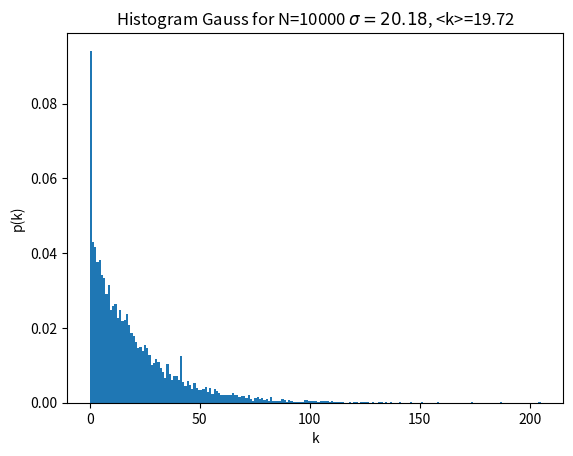
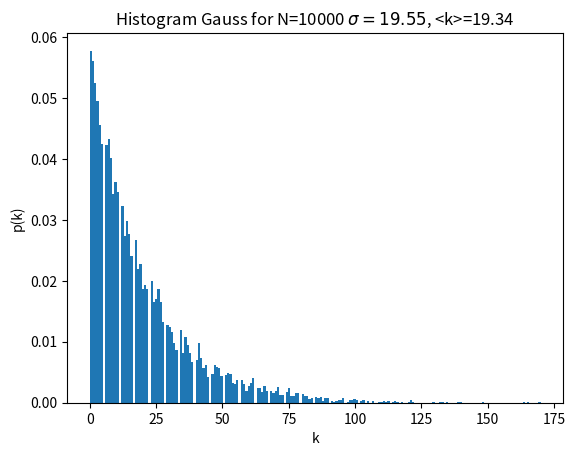
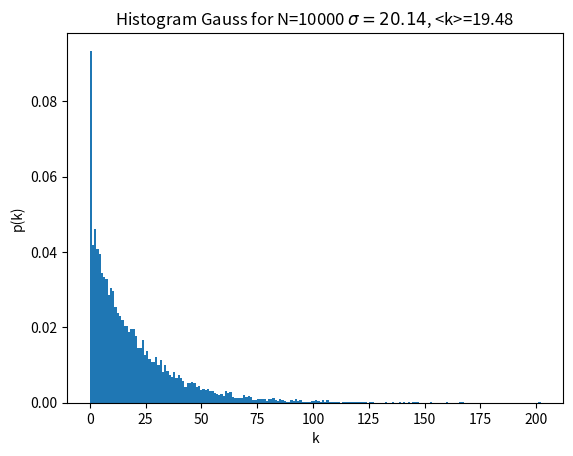

Reproduce these figures in Python, in order.
import csv

import networkx as nx
import matplotlib.pyplot as plt
import random
import numpy as np
from collections import defaultdict
import matplotlib.colors as colors
import matplotlib.cbook as cbook
from itertools import combinations
from itertools import zip_longest
from itertools import chain
from scipy.stats import norm
from scipy.stats import gamma
from scipy.stats import uniform
from scipy.stats import rv_discrete
import json


def draw_basic_nx_g(G):
    fig = plt.gcf()
    pos = nx.spring_layout(G)
    nx.draw_networkx_nodes(G, pos,
                           node_color='r',
                           node_size=500,
                           alpha=1)
    nx.draw_networkx_edges(G, pos, width=1.0, alpha=1.0,arrowsize=20)
    plt.tight_layout()
    labels = nx.draw_networkx_labels(G, pos=pos,font_color='w')
    fig.savefig('network_strcture.png', dpi=100)
    plt.show()
    return pos


def draw_infections_nx_g(G,pos=None,headline=None,highest_rate=None):
    fig = plt.gcf()
    infected_list = []
    disinfected_list=[]
    for key, value in nx.get_node_attributes(G, 'infected').items():
        if value == True:
            infected_list.append(key)
        else:
            disinfected_list.append(key)
    if pos==None:
        pos = nx.spring_layout(G)
    nx.draw_networkx_nodes(G, pos,
                           nodelist=infected_list,
                           node_color='r',
                           node_size=500,
                           alpha=1)
    nx.draw_networkx_nodes(G, pos,
                           nodelist=disinfected_list,
                           node_color='b',
                           node_size=500,
                           alpha=1)
    if highest_rate is not None:
        nx.draw_networkx_nodes(G, pos,
                               nodelist=highest_rate,
                               node_color='g',
                               node_size=500,
                               alpha=1)
    nx.draw_networkx_edges(G, pos, width=1.0, alpha=1.0)
    plt.tight_layout()
    labels = nx.draw_networkx_labels(G, pos=pos,font_color='w')
    fig.savefig('network_infection'+' '+str(headline)+'.png', dpi=100)
    plt.show()


# def draw_rate_nx_g(G):
#     Rate=[]
#     for n in range(G.number_of_nodes()):
#         Rate.append(G.nodes[n]['rate'])
#     Rate=np.dot(Rate,1/np.max(Rate))
#     Rate=np.array(Rate)
#     fig = plt.gcf()
#     pos = nx.spring_layout(G)
#     nx.draw_networkx_nodes(G, pos,
#                            cmap=plt.cm.Blues,
#                            node_size=500,
#                            alpha=1)
#     nx.draw_networkx_edges(G, pos, width=1.0, alpha=1.0)
#     plt.tight_layout()
#     labels = nx.draw_networkx_labels(G, pos=pos,font_color='w')
#     fig.savefig('/home/elad/Michael Assaf/binomal/photos/network_strcture.png', dpi=100)
#     plt.show()
#     return pos

def export_network(G):
    f = open('network_data.txt', "w+")
    for n in range(G.order()):
        f.write(str(G.degree(n)) + ' ')
        for neighbor in G[n]:
            f.write(str(neighbor) + ' ')
        f.write('\n')
    f.close()


def export_adj_network_cpp(G,infile):
    f = open(infile, "w+")
    for n in range(G.order()):
        f.write(str(G.degree(n)) + ',')
        for neighbor in G[n]:
            f.write(str(neighbor) + ',')
        f.write('\n')
    f.close()


def random_bimodal_graph(d1,d2, n, seed=None):
    """Return a random bimodal graph of n nodes each with degree d1 and d2.
        the degree distubition is half for each one of the two degrees

    The resulting graph G has no self-loops or parallel edges.

    Parameters
    ----------
    d1 : int
      Degre
    d2 : int
      Degree
    n : integer
      Number of nodes. The value of n*d must be even.
    seed : hashable object
        The seed for random number generator.

    Notes
    -----
    The nodes are numbered form 0 to n-1.

    Kim and Vu's paper [2]_ shows that this algorithm samples in an
    asymptotically uniform way from the space of random graphs when
    d = O(n**(1/3-epsilon)).

    References
    ----------
    .. [1] A. Steger and N. Wormald,
       Generating random regular graphs quickly,
       Probability and Computing 8 (1999), 377-396, 1999.
       http://citeseer.ist.psu.edu/steger99generating.html

    .. [2] Jeong Han Kim and Van H. Vu,
       Generating random regular graphs,
       Proceedings of the thirty-fifth ACM symposium on Theory of computing,
       San Diego, CA, USA, pp 213--222, 2003.
       http://portal.acm.org/citation.cfm?id=780542.780576

       The multiplcation of n*d1 and n*d2 needs to be even. For the safe side choose even number for both nodes and degree
    """
    if (n * d1) % 2 != 0 or (n * d2) % 2!=0:
        raise nx.NetworkXError("n * d must be even")

    if not (0 <= d1 < n or 0 <= d2 < n):
        raise nx.NetworkXError("the 0 <= d < n inequality must be satisfied")

    if d1 == 0 or d2 == 0:
        return nx.empty_graph(n)

    if seed is not None:
        random.seed(seed)

    def _suitable(edges, potential_edges):
    # Helper subroutine to check if there are suitable edges remaining
    # If False, the generation of the graph has failed
        if not potential_edges:
            return True
        for s1 in potential_edges:
            for s2 in potential_edges:
                # Two iterators on the same dictionary are guaranteed
                # to visit it in the same order if there are no
                # intervening modifications.
                if s1 == s2:
                    # Only need to consider s1-s2 pair one time
                    break
                if s1 > s2:
                    s1, s2 = s2, s1
                if (s1, s2) not in edges:
                    return True
        return False

    def _try_creation(n):
        # Attempt to create an edge set

        edges = set()
        stub_d1=random.sample(list(range(n)),int(n/2))
        stub_d2= [item for item in list(range(n)) if item not in stub_d1]
        stub_d1=stub_d1 * d1
        stub_d2=stub_d2 * d2
        stubs = stub_d1+stub_d2

        while stubs:
            potential_edges = defaultdict(lambda: 0)
            random.shuffle(stubs)
            stubiter = iter(stubs)
            for s1, s2 in zip(stubiter, stubiter):
                if s1 > s2:
                    s1, s2 = s2, s1
                if s1 != s2 and ((s1, s2) not in edges):
                    edges.add((s1, s2))
                else:
                    potential_edges[s1] += 1
                    potential_edges[s2] += 1

            if not _suitable(edges, potential_edges):
                return None # failed to find suitable edge set

            stubs = [node for node, potential in potential_edges.items()
                     for _ in range(potential)]
        return edges

    # Even though a suitable edge set exists,
    # the generation of such a set is not guaranteed.
    # Try repeatedly to find one.
    edges = _try_creation(n)
    while edges is None:
        edges = _try_creation(n)

    G = nx.Graph()
    G.name = "random_bimodal_graph(%s, %s)" % (d1, n)
    G.add_edges_from(edges)

    return G



def random_bimodal_directed_graph(d1_in,d1_out,d2_in,d2_out, n, seed=None):
    """Return a random bimodal directed graph of n nodes each with degree d1 and d2.
        the degree distubition is half for each one of the two degrees

    The resulting graph G has no self-loops or parallel edges.

    Parameters
    ----------
    d1 : int
      Degre
    d2 : int
      Degree
    n : integer
      Number of nodes. The value of n*d must be even.
    seed : hashable object
        The seed for random number generator.

    Notes
    -----
    The nodes are numbered form 0 to n-1.

    Kim and Vu's paper [2]_ shows that this algorithm samples in an
    asymptotically uniform way from the space of random graphs when
    d = O(n**(1/3-epsilon)).

    References
    ----------
    .. [1] A. Steger and N. Wormald,
       Generating random regular graphs quickly,
       Probability and Computing 8 (1999), 377-396, 1999.
       http://citeseer.ist.psu.edu/steger99generating.html

    .. [2] Jeong Han Kim and Van H. Vu,
       Generating random regular graphs,
       Proceedings of the thirty-fifth ACM symposium on Theory of computing,
       San Diego, CA, USA, pp 213--222, 2003.
       http://portal.acm.org/citation.cfm?id=780542.780576

       The multiplcation of n*d1 and n*d2 needs to be even. For the safe side choose even number for both nodes and degree
    """
    if (n * d1_in) % 2 != 0 or (n * d2_in) % 2!=0:
        raise nx.NetworkXError("n * d must be even")

    if not (0 <= d1_in < n or 0 <= d2_in < n):
        raise nx.NetworkXError("the 0 <= d < n inequality must be satisfied")

    if not (d1_in+d2_in==d1_out+d2_out):
        raise nx.NetworkXError("the d1_in+d2_in==d1_out+d2_out equality must be satisfied")

    if seed is not None:
        random.seed(seed)

    def _suitable(edges, potential_edges_in,potential_edges_out):
    # Helper subroutine to check if there are suitable edges remaining
    # If False, the generation of the graph has failed
        if not (potential_edges_in and potential_edges_out):
            return True
        for s1 in potential_edges_in:
            for s2 in potential_edges_out:
                # Two iterators on the same dictionary are guaranteed
                # to visit it in the same order if there are no
                # intervening modifications.
                if s1 == s2:
                    # Only need to consider s1-s2 pair one time
                    break
                if (s1, s2) not in edges:
                    return True
        return False

    def _try_creation(n):
        # Attempt to create an edge set

        edges = set()
        stub_d1_in = random.sample(list(range(n)),int(n/2))
        stub_d2_in = [item for item in list(range(n)) if item not in stub_d1_in]
        stub_d1_in =stub_d1_in * d1_in
        stub_d2_in = stub_d2_in * d2_in
        stubs_in = stub_d1_in+stub_d2_in

        stub_d1_out = [item for item in list(range(n)) if item in stub_d1_in]
        stub_d2_out = [item for item in list(range(n)) if item in stub_d2_in]
        stub_d1_out = stub_d1_out * d1_out
        stub_d2_out = stub_d2_out * d2_out
        stubs_out = stub_d1_out + stub_d2_out


        while stubs_in and stubs_out:
            potential_edges_in = defaultdict(lambda: 0)
            potential_edges_out = defaultdict(lambda: 0)
            random.shuffle(stubs_in)
            stubiter_in = iter(stubs_in)
            random.shuffle(stubs_out)
            stubiter_out = iter(stubs_out)
            for s1, s2 in zip(stubiter_in, stubiter_out):
                if s1 != s2 and ((s1, s2) not in edges):
                    edges.add((s1, s2))
                else:
                    potential_edges_in[s1] += 1
                    potential_edges_out[s2] += 1

            if not _suitable(edges, potential_edges_in,potential_edges_out):
                return None # failed to find suitable edge set

            stubs_in = [node for node, potential in potential_edges_in.items()
                     for _ in range(potential)]
            stubs_out = [node for node, potential in potential_edges_out.items()
                     for _ in range(potential)]
        return edges

    # Even though a suitable edge set exists,
    # the generation of such a set is not guaranteed.
    # Try repeatedly to find one.
    edges = _try_creation(n)
    while edges is None:
        edges = _try_creation(n)

    G = nx.DiGraph()
    G.name = "random_bimodal_graph(%s, %s)" % (d1_in, n)
    G.add_edges_from(edges)
    return G

def create_exact_gauss_dis(epsilon,avg_degree,N):
    low, high,normalization = (avg_degree * (1 - 4 * epsilon)).astype(int), (avg_degree * (1 + 4 * epsilon)).astype(int),N
    possible_degrees = np.arange(low, high)
    deg_dist = (norm.pdf(possible_degrees, loc=avg_degree, scale=avg_degree * epsilon) * normalization).astype(int)
    deg_for_algo = list(chaini([n] * d for n, d in zip(possible_degrees, deg_dist)))
    while np.size(deg_for_algo)<N:
        normalization=normalization+1
        deg_dist = (norm.pdf(np.arange(low, high), loc=avg_degree, scale=avg_degree * epsilon) * normalization).astype(int)
        deg_for_algo = list(chaini([n] * d for n, d in zip(possible_degrees, deg_dist)))
    deg_dist, possible_degrees = deg_dist[deg_dist != 0], possible_degrees[deg_dist != 0]
    for i in range(np.size(deg_for_algo)-N): deg_dist[i] =deg_dist[i] - 1
    # deg_dist[0] = deg_dist[0] - 1 if np.size(deg_for_algo) != N else deg_dist[0]
    deg_for_algo = list(chaini([n] * d for n, d in zip(possible_degrees, deg_dist)))
    return np.array(deg_for_algo)


def create_deg_distubtion_conf_model(epsilon,avg_degree,N,dist_type):

    def create_stubs_degree(epsilon,avg_degree,dist_type,normalization):
        if dist_type=='gauss_c':
            low, high = (avg_degree * (1 - 4 * epsilon)).astype(int), (
                        avg_degree * (1 + 4 * epsilon)).astype(int)
            possible_degrees = np.arange(low, high)
            deg_dist = (norm.pdf(possible_degrees, loc=avg_degree, scale=avg_degree * epsilon) * normalization).astype(int)
        elif dist_type == 'bimodal_c':
            possible_degrees = np.array([(avg_degree * (1 - epsilon)).astype(int), (avg_degree * (1 + epsilon)).astype(int)])
            deg_dist = np.array([N/2,N/2]).astype(int)
        elif dist_type == 'gamma_c':
            low, high = (avg_degree * (1 - 100 * epsilon)).astype(int), (
                        avg_degree * (1 + 100 * epsilon)).astype(int)
            possible_degrees = np.arange(low, high)
            deg_dist = (gamma.pdf(possible_degrees, a=1/epsilon**2,scale=epsilon**2*avg_degree)*normalization).astype(int)
        elif dist_type == 'uniform_c':
            low,high = (avg_degree * (1 - 100 * epsilon)).astype(int), (
                        avg_degree * (1 + 100 * epsilon)).astype(int)
            possible_degrees = np.arange(low, high)
            deg_dist = (uniform.pdf(possible_degrees, loc=int(avg_degree*(1-epsilon)),scale=2*np.sqrt(3)*epsilon*avg_degree)*normalization).astype(int)
        return list(chaini([n] * d for n, d in zip(possible_degrees, deg_dist))),deg_dist,possible_degrees

    def trim_edges_to_fit_N_nodes(deg_for_algo,deg_dist,possible_degrees,N):
        deg_dist, possible_degrees = deg_dist[deg_dist != 0], possible_degrees[deg_dist != 0]
        reduce_by_one =  np.random.uniform(0, np.size(deg_dist)-1, np.size(deg_for_algo) - N).astype(int)
        for i in reduce_by_one: deg_dist[i]=deg_dist[i]-1
        # for i in range(np.size(deg_for_algo) - N): deg_dist[i] = deg_dist[i] - 1
        return deg_dist,possible_degrees

    normalization=N
    deg_for_algo,deg_dist,possible_degrees=create_stubs_degree(epsilon,avg_degree,dist_type,normalization)
    while np.size(deg_for_algo)<=N:
        normalization=normalization+1
        deg_for_algo,deg_dist,possible_degrees = create_stubs_degree(epsilon,avg_degree,dist_type,normalization)
    deg_dist, possible_degrees = trim_edges_to_fit_N_nodes(deg_for_algo,deg_dist,possible_degrees,N)
    deg_for_algo = list(chaini([n] * d for n, d in zip(possible_degrees, deg_dist)))
    return np.array(deg_for_algo)




def create_random_degree_sequence(name,epsilon,avg_degree,N):
    if epsilon==0.0:
        return np.ones(N).astype(int)*int(avg_degree)
    if name=='gauss':
        return np.random.normal(avg_degree, epsilon * avg_degree, N)
    elif name=='uniform':
        return np.random.uniform(avg_degree*(1-np.sqrt(3)*epsilon),avg_degree*(1+np.sqrt(3)*epsilon),N).astype(int)
    elif name=='gamma':
        return np.random.gamma(1/epsilon**2,avg_degree*epsilon**2,N)
    elif name=='gauss_e':
        return create_exact_gauss_dis(epsilon,avg_degree,N)
    elif name=='gauss_c' or name=='bimodal_c' or name=='gamma_c' or name=='uniform_c':
        return create_deg_distubtion_conf_model(epsilon,avg_degree,N,name)


def equate_degree_sequence(din,dout,N,avg_degree,eps_in=0.0,eps_out=0.0):
    din[din < 0] = 0
    dout[dout < 0] = 0
    return_order_din_dout=True
    if eps_in==0.0:
        for i in range(N*avg_degree-np.sum(dout)):
            node = int(N * np.random.random())
            dout[node] = dout[node] + 1
        return din,dout
    if eps_out==0.0:
        for i in range(N*avg_degree-np.sum(din)):
            node = int(N * np.random.random())
            din[node] = din[node] + 1
        return din,dout
    if np.sum(din)>np.sum(dout):
        high, low = din, dout
    else:
        return_order_din_dout = False
        high, low = dout, din
    prob=np.random.uniform(0,1,np.sum(high)-np.sum(low))
    for p in prob:
        if p>0.5:
            node=int(N*np.random.random())
            while high[node]==0:
                node = int(N * np.random.random())
            high[node]=high[node]-1
        else:
            node=int(N*np.random.random())
            while low[node]>=N:
                node = int(N * np.random.random())
            low[node]=low[node]+1
    if return_order_din_dout: return high,low
    return low,high


chaini = chain.from_iterable

def _to_stublist_simple_graph(degree_sequence):
    """Returns a list of degree-repeated node numbers.

    ``degree_sequence`` is a list of nonnegative integers representing
    the degrees of nodes in a graph.

    This function returns a list of node numbers with multiplicities
    according to the given degree sequence. For example, if the first
    element of ``degree_sequence`` is ``3``, then the first node number,
    ``0``, will appear at the head of the returned list three times. The
    node numbers are assumed to be the numbers zero through
    ``len(degree_sequence) - 1``.

    Examples
    --------

    # >>> degree_sequence = [1, 2, 3]
    # >>> _to_stublist(degree_sequence)
    [0, 1, 1, 2, 2, 2]

    If a zero appears in the sequence, that means the node exists but
    has degree zero, so that number will be skipped in the returned
    list::

    # >>> degree_sequence = [2, 0, 1]
    # >>> _to_stublist(degree_sequence)
    [0, 0, 2]

    """
    return list(chaini([n] * d for n, d in enumerate(degree_sequence)))


def _configuration_model_simple_graph(
    create_using,name,epsilon_in,epsilon_out,avg_degree,n):
    """Helper function for generating either undirected or directed
    configuration model graphs.

    ``deg_sequence`` is a list of nonnegative integers representing the
    degree of the node whose label is the index of the list element.

    ``create_using`` see :func:`~networkx.empty_graph`.

    ``directed`` and ``in_deg_sequence`` are required if you want the
    returned graph to be generated using the directed configuration
    model algorithm. If ``directed`` is ``False``, then ``deg_sequence``
    is interpreted as the degree sequence of an undirected graph and
    ``in_deg_sequence`` is ignored. Otherwise, if ``directed`` is
    ``True``, then ``deg_sequence`` is interpreted as the out-degree
    sequence and ``in_deg_sequence`` as the in-degree sequence of a
    directed graph.

    .. note::

       ``deg_sequence`` and ``in_deg_sequence`` need not be the same
       length.

    ``seed`` is a random.Random or numpy.random.RandomState instance

    This function returns a graph, directed if and only if ``directed``
    is ``True``, generated according to the configuration model
    algorithm. For more information on the algorithm, see the
    :func:`configuration_model` or :func:`directed_configuration_model`
    functions.

    """
    G = nx.empty_graph(n, create_using)
    # If empty, return the null graph immediately.
    if n == 0:
        return G
    # Build a list of available degree-repeated nodes.  For example,
    # for degree sequence [3, 2, 1, 1, 1], the "stub list" is
    # initially [0, 0, 0, 1, 1, 2, 3, 4], that is, node 0 has degree
    # 3 and thus is repeated 3 times, etc.
    #
    # Also, shuffle the stub list in order to get a random sequence of
    # node pairs.
    def _suitalbe(edges,potential_edges_in,potential_edges_out):
        # Helper suroutine to check if there are suitable edges remaining
        # If false generation of graph failed
        if not (potential_edges_in and potential_edges_out):
            return True
        for s1 in potential_edges_in:
            for s2 in potential_edges_out:
                if s1==s2:
                    break
                if (s2,s1) not in edges:
                    return True
        return False
    def _try_creation(n,epsilon_in,epsilon_out,avg_degree):
        edges = set()
        din, dout = equate_degree_sequence(create_random_degree_sequence(name, np.abs(epsilon_in), avg_degree, n),
                                           create_random_degree_sequence(name, np.abs(epsilon_out), avg_degree, n), n,avg_degree,epsilon_in,epsilon_out)
        din = np.sort(din)
        dout = np.sort(dout) if epsilon_out * epsilon_in > 0 else np.sort(dout)[::-1]
        pairs = zip_longest(dout, din, fillvalue=0)
        # Unzip the list of pairs into a pair of lists.
        out_deg, in_deg = zip(*pairs)
        out_stublist = _to_stublist_simple_graph(out_deg)
        in_stublist = _to_stublist_simple_graph(in_deg)
        while in_stublist and out_stublist:
            potential_edge_in = defaultdict(lambda: 0)
            potential_edge_out = defaultdict(lambda: 0)
            np.random.shuffle(in_stublist)
            subiter_in = iter(in_stublist)
            np.random.shuffle(out_stublist)
            subiter_out = iter(out_stublist)
            for s1,s2 in zip(subiter_in,subiter_out):
                if s1!=s2 and ((s2,s1) not in edges):
                    edges.add((s2,s1))
                else:
                    potential_edge_in[s1] += 1
                    potential_edge_out[s2] += 1
            if not _suitalbe(edges,potential_edge_in,potential_edge_out):
                return None # failed to find suitable edge set
            in_stublist = [node for node, potential in potential_edge_in.items() for _ in range(potential)]
            out_stublist = [node for node,potential in potential_edge_out.items() for _ in range(potential)]
        return edges
    edges = _try_creation(n,epsilon_in,epsilon_out,avg_degree)
    while edges is None:
        edges = _try_creation(n,epsilon_in,epsilon_out,avg_degree)
    G =nx.DiGraph()
    G.name = "simple_directed_config_graph"
    G.add_edges_from(edges)
    return G



def configuration_model_directed_graph(
    name, epsilon_in,epsilon_out,avg_degree,n, create_using=None):
    """Returns a directed_random graph with the given degree sequences.

    The configuration model generates a random directed pseudograph
    by randomly assigning edges to match the given degree sequences.
    Self edges and loops are excluded by randomly choosing
    Parameters
    ----------
    in_degree_sequence :  list of nonnegative integers
       Each list entry corresponds to the in-degree of a node.
    out_degree_sequence :  list of nonnegative integers
       Each list entry corresponds to the out-degree of a node.
    create_using : NetworkX graph constructor, optional (default MultiDiGraph)
        Graph type to create. If graph instance, then cleared before populated.
    seed : integer, random_state, or None (default)
        Indicator of random number generation state.
        See :ref:`Randomness<randomness>`.

    Returns
    -------
    G : MultiDiGraph
        A graph with the specified degree sequences.
        Nodes are labeled starting at 0 with an index
        corresponding to the position in deg_sequence.

    Raises
    ------
    NetworkXError
        If the degree sequences do not have the same sum.

    See Also
    --------
    configuration_model

    Notes
    -----
    Algorithm as described by Newman [1]_.

    References
    ----------
    .. [1] Newman, M. E. J. and Strogatz, S. H. and Watts, D. J.
       Random graphs with arbitrary degree distributions and their applications
       Phys. Rev. E, 64, 026118 (2001)
    """

    if create_using is None:
        create_using = nx.MultiDiGraph

    G = _configuration_model_simple_graph(
        create_using,
        name,
        epsilon_in,
        epsilon_out,
        avg_degree,
        n
    )

    name = "directed configuration_model {} nodes {} edges"
    return G


def plot_configuration_model_powerlaw(G,a,b,n,custom_dist):
    degree_sequence = sorted((d for n, d in G.degree()), reverse=True)
    plt.hist(degree_sequence, bins=np.arange(1, 100)-0.5, density=True, alpha=0.6, color='y', label='Histogram of Generated degree')
    plt.title('Power-law Degree Distribution with k={}, a={} and N={}'.format(round(np.mean(degree_sequence),2),round(a,2),n))
    plt.xlabel('Degree (k)')
    plt.ylabel('Probability')
    x = np.arange(1, 100)
    plt.plot(x, custom_dist.pmf(x,a=a, b=b), 'b-', label='PMF',linewidth=2)
    plt.legend()
    plt.grid(True)
    plt.savefig('power_law_graph.png',dpi=500)
    plt.show()


def find_a_binary_search(kavg, n, a):
    class CustomDistribution(rv_discrete):
        def _pmf(self, k, a, b):
            return b * a / (1 + b * k) ** (a + 1)
    b = 1/(kavg*(a-1))
    custom_dist =CustomDistribution()
    mid_mean = np.mean(custom_dist.rvs(a=a, b=b, size=n))
    high, low = a, a - 2
    while np.abs(mid_mean - kavg) / kavg > 0.01:
        mid = (low + high) / 2
        mid_mean = np.mean(custom_dist.rvs(a=mid, b=b, size=n))
        if mid_mean > kavg:
            low = mid
        else:
            high = mid
    return (low + high) / 2,b


def configuration_model_powerlaw(a,b,n):
    class CustomDistribution(rv_discrete):
        def _pmf(self, k, a, b):
            return b * a / (1 + b * k) ** (a + 1)
    custom_dist =CustomDistribution()
    sequence = custom_dist.rvs(a=a,b=b,size=n)
    if (np.sum(sequence)%2!=0):
        rand_bin = random.randint(1, n)
        sequence[rand_bin]=sequence[rand_bin]+1
    G = nx.configuration_model(sequence)
    G = nx.Graph(G)
    G.remove_edges_from(nx.selfloop_edges(G))
    return G

def configuration_model_undirected_graph(epsilon,avg_degree,N):
    d=np.random.normal(avg_degree, epsilon * avg_degree, N).astype(int)
    if np.sum(d)%2!=0:
        d[int(N*np.random.random())]+=1
    G = nx.configuration_model(d.astype(int))
    G = nx.Graph(G)
    G.remove_edges_from(nx.selfloop_edges(G))
    return G

def configuration_model_undirected_graph_exp(avg_degree,N):
    d=np.random.exponential(avg_degree, N).astype(int)
    if np.sum(d)%2!=0:
        d[int(N*np.random.random())]+=1
    G = nx.configuration_model(d.astype(int))
    G = nx.Graph(G)
    G.remove_edges_from(nx.selfloop_edges(G))
    return G


# def configuration_model_dist_gen(avg,sigma,n):
#     class CustomDistribution(rv_discrete):
#         def _pmf(self, k, a,sigma):
#             return (1/(sigma*np.sqrt(2*np.pi)))*np.exp(-(1/2)*((k-a)/sigma)**2)
#
#     custom_dist =CustomDistribution()
#     sequence = custom_dist.rvs(a=avg,sigma=sigma,size=n)
#     if (np.sum(sequence)%2!=0):
#         rand_bin = random.randint(1, n)
#     G = nx.configuration_model(sequence)
#     G = nx.Graph(G)
#     G.remove_edges_from(nx.selfloop_edges(G))
#     return G


def import_jason_network(file):
    a=[]
    with open(file,"r") as f:
        reader = csv.reader(f,delimiter=",")
        for i, line in enumerate(reader):
            a.append(line)
    return np.array(a)

def create_jason_edges(jason_edge):
    edges=[]
    for i in range(np.size(jason_edge,0)):
        x=list(filter(('').__ne__, jason_edge[i,:]))
        for j in x:
            if j is '':
                pass
            edges.append((i, int(j)))
    return edges

def jason_graph(file_name):
    csv_edges_jason=import_jason_network(file_name)
    edges=create_jason_edges(csv_edges_jason)
    G = nx.Graph()
    G.name = "myFile.csv"
    G.add_edges_from(edges)
    return G


if __name__ == '__main__':
    # N,k=400,100
    # interaction_strength = 100.5
    # d1_in, d1_out, d2_in, d2_out = 45,45,55,55
    # beta_inf,beta_sus = 0.1,0.1
    # susceptibility_avg = 1.0
    # infectability_avg = 1.0
    #
    # # G = nx.complete_graph(N)
    # G = nx.random_regular_graph(k, N)
    # susceptibility = 'bimodal'
    # infectability = 'bimodal'
    # choose_beta = lambda net_dist, avg, epsilon: np.random.normal(avg, epsilon * avg, N) \
    #     if net_dist == 'gauss' else np.random.gamma((avg / epsilon) ** 2, epsilon ** 2 / avg, N) \
    #     if net_dist == 'gamma' else np.zeros(N) if net_dist == 'z' else np.ones(
    #     N) if net_dist == 'ones' else netinithomo.bi_beta(N, epsilon, avg)
    #
    # epsilon_sus,epsilon_inf=0.1,0.1
    # beta_sus = choose_beta(susceptibility, susceptibility_avg, epsilon_sus)
    # beta_inf = choose_beta(infectability, infectability_avg, epsilon_inf)
    #
    # # random_bimodal_directed_graph(d1_in, d1_out, d2_in, d2_out, N)
    # G = netinithomo.intalize_lam_graph(G, N, beta_sus, beta_inf)
    # temp=nx.adjacency_data(G)
    # with open('json_data.json', 'w') as outfile:
    #     json.dump(temp, outfile)
    # export_network(G)
    # export_adj_network_cpp(G,'Gnull.csv')
    # print('This no love song')

    # fig=plt.figure()
    # G = rand_weighted_networks.bulid_weighted_network(N, k, 0.0, 0.0, interaction_strength)
    # G = netinithomo.set_graph_attriubute_DiGraph(G)
    # degree_in = [G.in_degree(n,'weight') for n in G.nodes()]
    # degree_out = [G.out_degree(n,'weight') for n in G.nodes()]
    # # plt.hist((degree_in, degree_out), bins=100)
    # plt.xlabel('Degree')
    # plt.ylabel('count')
    # plt.title('N='+str(N)+' k='+str(k)+' eta='+str(interaction_strength))
    # plt.hist(degree_out, bins=100)
    # fig.savefig('hist.png', dpi=400)
    # plt.show()

    # eta=np.linspace(0.1,2.5,5)
    # std_in,std_out=[],[]
    # for i in eta:
    #     G = rand_weighted_networks.bulid_weighted_network(N, k, 0.0, 0.0, i)
    #     G = netinithomo.set_graph_attriubute_DiGraph(G)
    #     degree_in = [G.in_degree(n, 'weight') for n in G.nodes()]
    #     degree_out = [G.out_degree(n, 'weight') for n in G.nodes()]
    #     std_in.append(np.std(degree_in))
    # plt.plot(eta,std_in)
    # plt.show()
    # G=random_bimodal_directed_graph(20, 50, 80, 50, 100, seed=None)
    # draw_basic_nx_g(G)
    # np.histogram(create_random_degree_sequence('gauss', 0.1, 108.5, 600),100)
    # plt.hist(create_random_degree_sequence('gauss', 0.1, 108.5, 600), bins='auto')
    # plt.show()
    # temp=configuration_model_directed_graph('gauss',0.1,0.1,108.5,600)
    # din,dout=create_random_degree_sequence('gauss', 0.1, 108.5, 600),create_random_degree_sequence('gauss', 0.1, 108.5, 600)
    # plt.hist((din,dout),bins='auto')
    # plt.show()
    # temp=equate_degree_sequence(din,dout,600)
    # plt.hist(temp, bins='auto')
    # plt.show()
    # degree=create_random_degree_sequence('gauss', 0.1, 108.5, 600)
    # temp=nx.utils.discrete_sequence(1000,degree)
    # v_in,v_out=[],[]
    # eps_in,eps_out=[0.1,0.1,0.1,0.1,0.1,0.1],[0.05,0.1,0.15,0.2,0.25,0.3]

    # class CustomDistribution(rv_discrete):
    #     def _pmf(self, k, a, b):
    #         return b * a / (1 + b * k) ** (a + 1)
    # custom_dist =CustomDistribution
    # a,k,n=12.0,20,10000
    # b=1/(k*(a-1))
    # a_for_graph =3.37
    # a_for_graph =10.0
    # G,a,b= configuration_model_powerlaw(a,k,n)
    # plot_configuration_model_powerlaw(G,a,b,n,custom_dist)
    # degree_sequence = sorted((d for n, d in G.degree()), reverse=True)
    # plt.hist(degree_sequence, bins=np.arange(1, 50)-0.5, density=True, alpha=0.6, color='g', label='Histogram of Generated degree')
    # plt.title('Power-law Degree Distribution')
    # plt.xlabel('Degree (k)')
    # plt.ylabel('Probability')
    # x = np.arange(1, 50)
    # plt.plot(x, custom_dist.pmf(x,a=a, b=b), 'ro-', label='PMF', markersize=8)
    # plt.show()
    # eps_in,eps_out=[1.0],[1.0]
    # for ein,eout in zip(eps_in,eps_out):
    #     G=configuration_model_directed_graph('gauss_c', ein, eout, 50, 400)
    #     degree_in=[G.in_degree(n) for n in G.nodes()]
    #     degree_out=[G.out_degree(n) for n in G.nodes()]
    #     # v_in.append(np.std(degree_in)/np.mean(degree_in))
    #     # v_out.append(np.std(degree_out)/np.mean(degree_out))
    #     # plt.hist((degree_in,degree_out),bins=500)
    #     plt.hist(degree_in, bins=100)
    #     # plt.hist((degree_out),bins=400)
    #     plt.show()
    avg_degree,epsilon,N=[20,20,20],[0.9786772558354417,0.5,0.2],[10000,10000,10000]
    for eps,avg,n in zip(epsilon,avg_degree,N):
        # G=configuration_model_undirected_graph(eps,avg,n)
        G = configuration_model_undirected_graph_exp(avg, n)
        degree=np.array([G.degree(n) for n in G.nodes()])
        # v_in.append(np.std(degree_in)/np.mean(degree_in))
        # v_out.append(np.std(degree_out)/np.mean(degree_out))
        # plt.hist((degree_in,degree_out),bins=500)
        plt.xlabel('k')
        plt.ylabel('p(k)')
        plt.title(r'Histogram Gauss for N={} $\sigma={}$, <k>={}'.format(n,round(np.std(degree),2),round(np.mean(degree),2)))
        plt.hist(degree, bins=200,density=True)
        plt.savefig('hist_degree_N{}_eps_{}_kavg_{}.png'.format(n,round(eps,2),avg),dpi=500)
        plt.show()
    # print(*v_in, sep = ", ")
    # print(*v_out, sep = ", ")
    # degrees_in = [G.in_degree(n) for n in G.nodes()]
    # degrees_out = [G.out_degree(n) for n in G.nodes()]
    # plt.hist((degrees_in, degrees_out), bins='auto')
    # plt.show()
    # temp=import_jason_network('jason_trans_file_no_degree.csv')
    # temp_edge=create_jason_edges(temp)
    # G=jason_graph('jason_trans_file_no_degree.csv')
    # print('This no love song')
# k=4
# d1=78
# d2=66
# N=796

#This set of commands is used in order to create a random homogenous graph and draw it

# G=nx.random_regular_graph(k,N)
# draw_basic_nx_g(G)
# export_network(G)


#This set of commands is used in order to create a bimodal graph and draw it

# G=random_bimodal_graph(d1 , d2, N, seed=None)
# export_network(G)
# draw_basic_nx_g(G)
